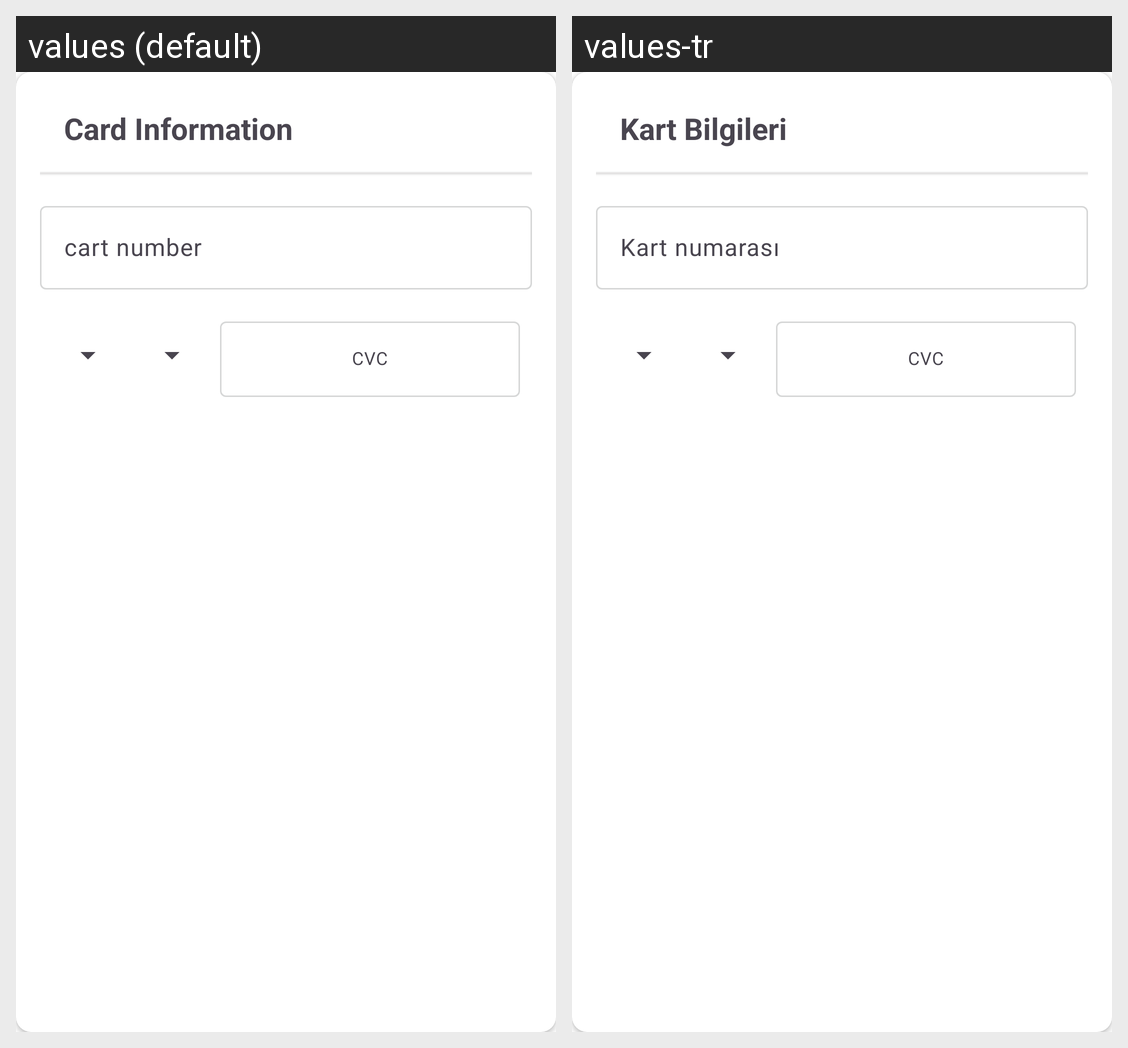

Translations of the strings shown on this Android screen, per locale in the grid:
Android screen res/layout/fragment_checkout_cardinformation.xml rendered under 2 locales, left to right: values (default), values-tr. Device: Nexus 5 (rendered at 1080×1920; each locale shown at half size, 540×960, under a caption strip naming it); theme Theme.Buybuy.
Strings drawn on this screen, with the default value and each locale's value (text and hints the layout hard-codes, and strings that could not be matched under every locale, appear in the picture but are not listed):

fragment_checkout_card_information
  values: Card Information
  values-tr: Kart Bilgileri

fragment_checkout_cart_number_hint
  values: cart number
  values-tr: Kart numarası

fragment_checkout_cart_cvc_hint
  values: CVC
  values-tr: CVC
